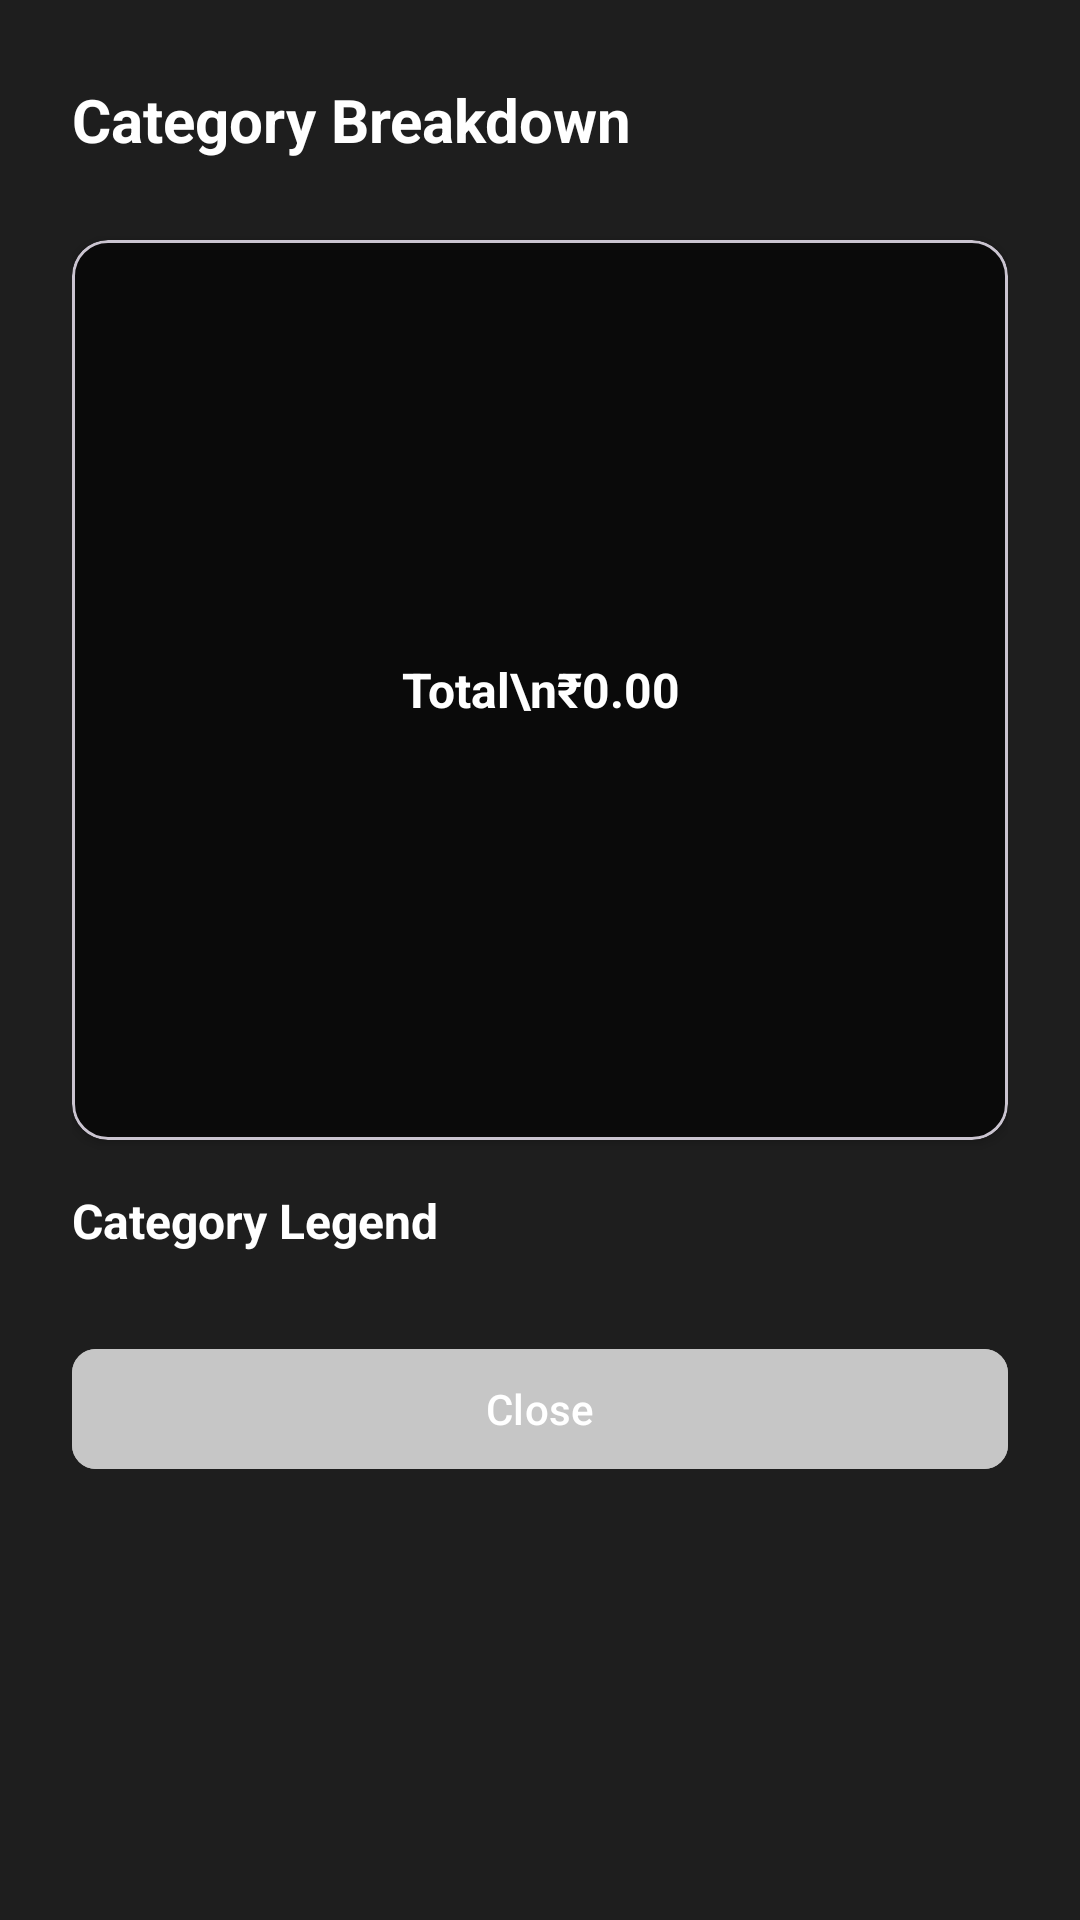

Produce the Android XML layout that renders to this screen, including the resource entries it uses.
<!-- AndroidManifest.xml: application theme Theme.AIExpenseTracker -->
<!-- res/layout/dialog_category_graph.xml -->
<?xml version="1.0" encoding="utf-8"?>
<LinearLayout
    xmlns:android="http://schemas.android.com/apk/res/android"
    xmlns:app="http://schemas.android.com/apk/res-auto"
    android:layout_width="match_parent"
    android:layout_height="wrap_content"
    android:orientation="vertical"
    android:padding="24dp"
    android:background="@color/surface_color">

    
    <LinearLayout
        android:layout_width="match_parent"
        android:layout_height="wrap_content"
        android:orientation="horizontal"
        android:gravity="center_vertical"
        android:layout_marginBottom="24dp">

        <TextView
            android:id="@+id/tvDialogTitle"
            android:layout_width="0dp"
            android:layout_height="wrap_content"
            android:layout_weight="1"
            android:text="Category Breakdown"
            android:textSize="20sp"
            android:textStyle="bold"
            android:textColor="@color/text_primary" />

        <ImageButton
            android:id="@+id/btnCloseDialog"
            android:layout_width="32dp"
            android:layout_height="32dp"
            android:src="@drawable/ic_close"
            android:background="?attr/selectableItemBackgroundBorderless"
            android:contentDescription="Close"
            app:tint="@color/text_secondary" />

    </LinearLayout>

    
    <com.google.android.material.card.MaterialCardView
        android:layout_width="match_parent"
        android:layout_height="300dp"
        app:cardBackgroundColor="@color/background_color"
        app:cardCornerRadius="12dp"
        app:cardElevation="2dp"
        android:layout_marginBottom="16dp">

        <LinearLayout
            android:layout_width="match_parent"
            android:layout_height="match_parent"
            android:orientation="vertical"
            android:gravity="center"
            android:padding="16dp">

            
            <RelativeLayout
                android:id="@+id/chartContainer"
                android:layout_width="match_parent"
                android:layout_height="0dp"
                android:layout_weight="1"
                android:gravity="center">

                
                <TextView
                    android:id="@+id/tvChartCenter"
                    android:layout_width="wrap_content"
                    android:layout_height="wrap_content"
                    android:layout_centerInParent="true"
                    android:text="Total\n₹0.00"
                    android:textSize="16sp"
                    android:textStyle="bold"
                    android:textColor="@color/text_primary"
                    android:gravity="center"
                    android:background="@drawable/circle_background"
                    android:padding="16dp" />

            </RelativeLayout>

        </LinearLayout>

    </com.google.android.material.card.MaterialCardView>

    
    <TextView
        android:layout_width="wrap_content"
        android:layout_height="wrap_content"
        android:text="Category Legend"
        android:textSize="16sp"
        android:textStyle="bold"
        android:textColor="@color/text_primary"
        android:layout_marginBottom="12dp" />

    <androidx.recyclerview.widget.RecyclerView
        android:id="@+id/recyclerViewLegend"
        android:layout_width="match_parent"
        android:layout_height="wrap_content"
        android:layout_marginBottom="16dp" />

    
    <com.google.android.material.button.MaterialButton
        android:id="@+id/btnClose"
        android:layout_width="match_parent"
        android:layout_height="wrap_content"
        android:text="Close"
        android:textColor="@color/white"
        android:backgroundTint="@color/primary_color"
        app:cornerRadius="8dp" />

</LinearLayout>
<!-- resources referenced by this layout -->
<resources>
  <color name="background_color">#0A0A0A</color>
  <color name="primary_color">#C6C6C6</color>
  <color name="surface_color">#1E1E1E</color>
  <color name="text_primary">#FFFFFF</color>
  <color name="text_secondary">#C6C6C6</color>
  <color name="white">#FFFFFFFF</color>
  <style name="Theme.AIExpenseTracker" parent="Theme.Material3.DayNight.NoActionBar">
          
          <item name="colorPrimary">@color/primary_color</item>
          <item name="colorOnPrimary">@color/text_primary</item>
          <item name="colorPrimaryContainer">@color/primary_dark</item>
          <item name="colorOnPrimaryContainer">@color/text_primary</item>
          
          
          <item name="colorSecondary">@color/secondary_color</item>
          <item name="colorOnSecondary">@color/text_primary</item>
          <item name="colorSecondaryContainer">@color/secondary_dark</item>
          <item name="colorOnSecondaryContainer">@color/text_primary</item>
          
          
          <item name="android:colorBackground">@color/background_primary</item>
          <item name="colorSurface">@color/surface_color</item>
          <item name="colorSurfaceVariant">@color/surface_variant</item>
          <item name="colorOnSurface">@color/text_primary</item>
          <item name="colorOnSurfaceVariant">@color/text_secondary</item>
          
          
          <item name="android:statusBarColor">@color/background_primary</item>
          <item name="android:navigationBarColor">@color/background_primary</item>
          <item name="android:windowLightStatusBar">false</item>
          
          
          <item name="android:textColorPrimary">@color/text_primary</item>
          <item name="android:textColorSecondary">@color/text_secondary</item>
          <item name="android:textColorHint">@color/text_hint</item>
          
          
          <item name="colorOutline">@color/card_stroke</item>
      </style>
  <color name="primary_dark">#A0A0A0</color>
  <color name="secondary_color">#808080</color>
  <color name="secondary_dark">#606060</color>
  <color name="background_primary">#0A0A0A</color>
  <color name="surface_variant">#2A2A2A</color>
  <color name="text_hint">#606060</color>
  <color name="card_stroke">#2A2A2A</color>
</resources>
